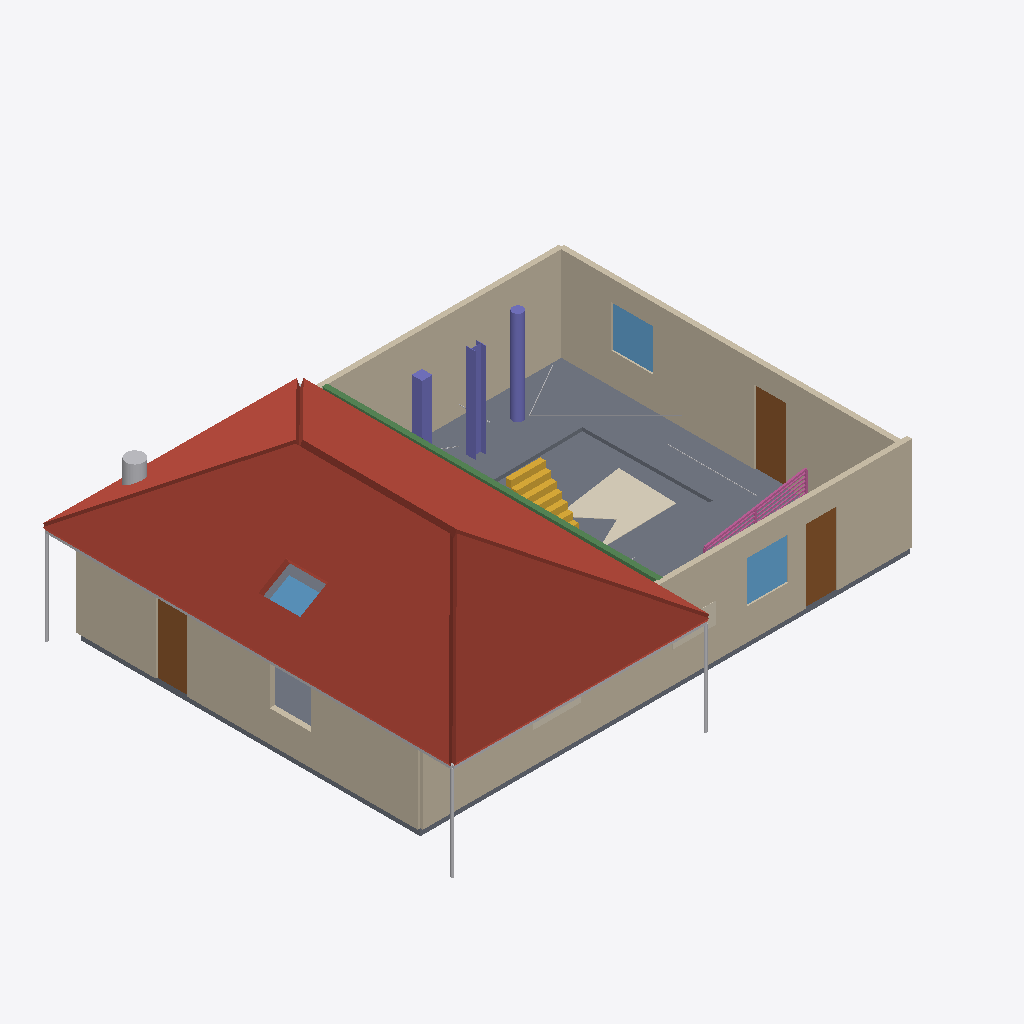
Isometric view of an IFC building model (IFC-SPF (STEP), schema IFC4, length unit metre), seen from the south-west, elements coloured by IFC class: 9 other elements (light grey), 4 walls (beige), 3 coverings (cream), 3 doors (brown), 3 columns (violet), 3 windows (light blue), 1 roof (red-brown), 1 slab (grey), 1 beam (green), 1 stair (yellow), 1 railing (pink).
Extent 15.3 m × 11.9 m × 5.2 m (x, y, z). Storeys (1): Ground floor at 0.00 m. Elements (49): 9 IfcBuildingElementProxy, 8 IfcCovering, 6 IfcPipeSegment, 4 IfcWall, 4 IfcWindow, 3 IfcColumn, 3 IfcDoor, 2 IfcCableCarrierSegment, 1 IfcBeam, 1 IfcChimney, 1 IfcDuctSegment, 1 IfcRailing.

HEADER;
FILE_DESCRIPTION((''),'2;1');
FILE_NAME('model.ifc','2026-08-02T14:17:14',('Skanna'),('LiDAR3D'),'skanna-web bim 0.1','skanna-web bim 0.1','');
FILE_SCHEMA(('IFC4'));
ENDSEC;
DATA;
#13=IFCPROJECT('0i3UVxaFklryVtuffkGSAy',#5,'My home ','Authored in Skanna Web',$,$,$,(#12),#9);
#17=IFCSITE('3lYDz$XcW4zMILVhhUIdN7',#5,'Site',$,$,#16,$,$,.ELEMENT.,$,$,$,$,$);
#21=IFCBUILDING('0MhvKQpbwZrSwrX3fTXLRX',#5,'Building',$,$,#20,$,$,.ELEMENT.,$,$,$);
#27=IFCBUILDINGSTOREY('2qYKnxomydJiOC9NZSObC3',#5,'Ground floor',$,$,#26,$,$,.ELEMENT.,0.0);
#413=IFCROOF('15NcTjkIwR$wxvNVFAJbmO',#5,'Roof 1','Hip, 30 pitch, Slate',$,#410,#412,$,.HIP_ROOF.);
#328=IFCSLAB('2ne2U6RYsj_vlPQa_bc110',#5,'Floor 1',$,$,#315,#327,$,.FLOOR.);
#42=IFCWALL('1le3aP44z1FnWjgGe0M_ZK',#5,'Wall 1',$,$,#32,#41,$,.STANDARD.);
#245=IFCWALL('2WukeMwxjCudn4wBxccazK',#5,'Wall 4',$,$,#235,#244,$,.STANDARD.);
#128=IFCWALL('0ALDjXcJmoJ0ehv19YSzbj',#5,'Wall 2',$,$,#115,#127,$,.POLYGONAL.);
#194=IFCWALL('0Jxbg$PmckMiErtZ_2dbaX',#5,'Wall 3',$,$,#181,#193,$,.POLYGONAL.);
#799=IFCCOVERING('1v4uUbYRLf4PQANoDMGe9z',#5,'Floor finish 1 (tile)','Pastel blue tile, 12 mm',$,#781,#798,$,.FLOORING.);
#1203=IFCBEAM('1O1lSj9xyxQTTEDMThh2C$',#5,'Beam 1','C-channel 150250 mm',$,#1186,#1202,$,.BEAM.);
#109=IFCDOOR('0CPVd$1v2sOMsQIU$fV5Lh',#5,'Door 1',$,$,#99,#108,$,2.1,0.9,.DOOR.,.SINGLE_SWING_LEFT.,$);
#309=IFCDOOR('3g4R8TYG57pFL5HvJJgYL0',#5,'Door 3',$,$,#299,#308,$,2.1,0.9,.DOOR.,.SINGLE_SWING_LEFT.,$);
#175=IFCDOOR('3dCu$DIYQ1xr0iXuwGaCC8',#5,'Door 2',$,$,#165,#174,$,2.1,0.9,.DOOR.,.SINGLE_SWING_LEFT.,$);
#1162=IFCCOLUMN('1ZkpG42IfWOZlrXSTMHqra',#5,'Column 2','H-profile 300300 mm',$,#1141,#1161,$,.COLUMN.);
#1118=IFCSTAIR('0ZRZ$_ZP0kCosSwLidIu5Q',#5,'Stair 1','15 risers of 180 mm',$,#965,#1117,$,.STRAIGHT_RUN_STAIR.);
#77=IFCWINDOW('0d$5XRAFtvi$xQK90Zb23s',#5,'Window 1','Clear glazing',$,#63,#76,$,1.2,1.2,.WINDOW.,.SINGLE_PANEL.,$);
#277=IFCWINDOW('0SJTXOZ6poJKc1FSO9jsBs',#5,'Window 3','Clear glazing',$,#266,#276,$,1.2,1.2,.WINDOW.,.SINGLE_PANEL.,$);
#1181=IFCCOLUMN('33b7$vcn5C9eJHuiwkfWER',#5,'Column 3','Round 300 mm',$,#1167,#1180,$,.COLUMN.);
#776=IFCRAILING('1w1aLqTwgNnXNowYE7C68e',#5,'Ramp railing 1','Signal blue',$,#773,#775,$,.HANDRAIL.);
#1136=IFCCOLUMN('3O3SZSrNexbm8rjk8j1nKF',#5,'Column 1','Rectangular 300300 mm',$,#1123,#1135,$,.COLUMN.);
#500=IFCBUILDINGELEMENTPROXY('3x92MzXypiuZB974av3Qzk',#5,'Gutter 3',$,$,#489,#499,$,.NOTDEFINED.);
#434=IFCWINDOW('3DTrIsb48wNoIhmCVF3QdE',#5,'Skylight 1','Frosted glazing',$,#418,#433,$,1.2,0.8,.SKYLIGHT.,.SINGLE_PANEL.,$);
#449=IFCCHIMNEY('34bNi9HGRavsbr9BGm3AA4',#5,'Chimney 1',$,$,#439,#448,$,.NOTDEFINED.);
#516=IFCBUILDINGELEMENTPROXY('0Q0klnh_19sbU2aa0$cV7t',#5,'Gutter 4',$,$,#505,#515,$,.NOTDEFINED.);
#580=IFCBUILDINGELEMENTPROXY('096B64_LKv1GWDipQgjNgB',#5,'Downpipe 4',$,$,#569,#579,$,.NOTDEFINED.);
#532=IFCBUILDINGELEMENTPROXY('0eTFi04HBSOdp$iBikSjsx',#5,'Downpipe 1',$,$,#521,#531,$,.NOTDEFINED.);
#564=IFCBUILDINGELEMENTPROXY('2FvU1J6BluPdCzGneFJGLq',#5,'Downpipe 3',$,$,#553,#563,$,.NOTDEFINED.);
#936=IFCCOVERING('281BpyAVIOrdSOSPGK8N6D',#5,'Wall finish 6 (tile)','tile, 8 mm',$,#919,#935,$,.CLADDING.);
#959=IFCCOVERING('0zECVIIOvYa7o$vcvAwcL1',#5,'Wall finish 7 (carpet)','carpet, 8 mm',$,#942,#958,$,.CLADDING.);
#1238=IFCPIPESEGMENT('0lw7sbfpTsMKhQFMR3sSKp',#5,'Water','Concealed',$,#1227,#1237,$,.RIGIDSEGMENT.);
#1330=IFCCABLECARRIERSEGMENT('3IegUn0_6gRTnWCFnsA01u',#5,'Data / low-voltage','Concealed',$,#1316,#1329,$,.CABLELADDERSEGMENT.);
#1222=IFCPIPESEGMENT('3QgxmlEpSwzU9LQLMlDEx4',#5,'Water','Concealed',$,#1208,#1221,$,.RIGIDSEGMENT.);
ENDSEC;
